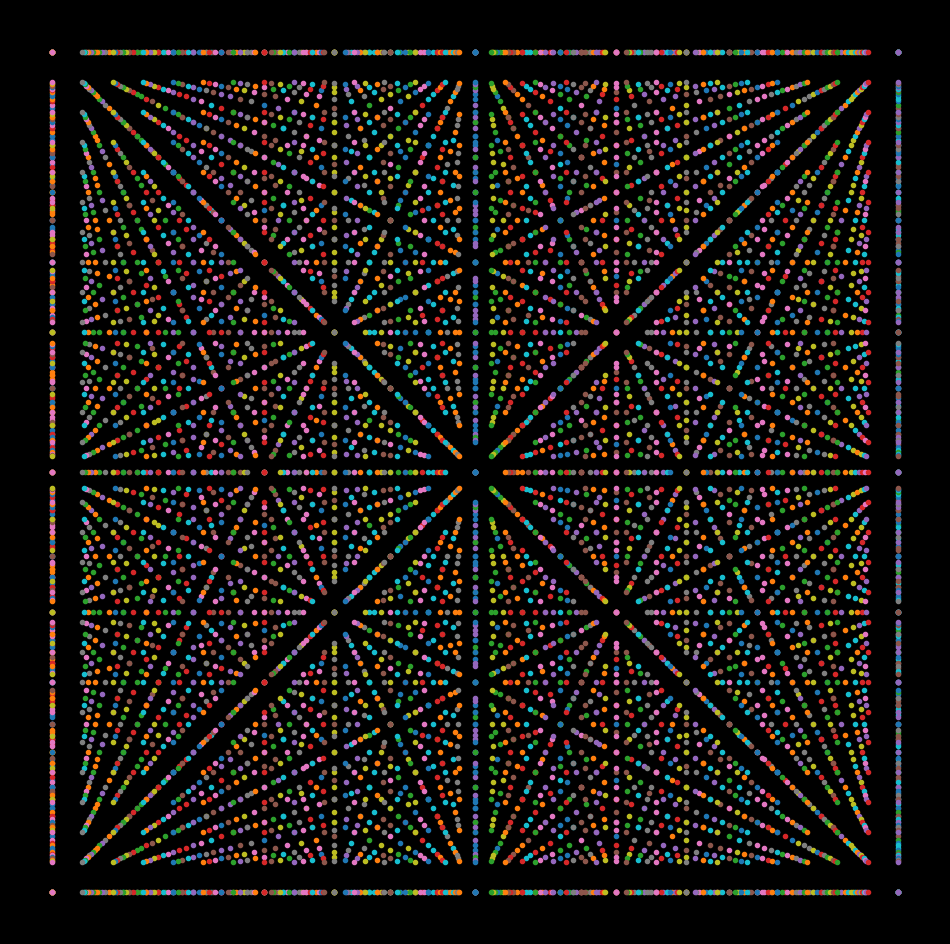

The script that saved this image: (Note: this script raises an exception after producing the figure.)
import matplotlib.pylab as plt
import numpy as np
import pandas as pd
from math import cos, sin, log, tan, gamma, pi, exp, sqrt

p = plt.figure(figsize=(12, 12), facecolor='black', dpi=1000)
p = plt.axis('off')
for z in range(30):
    xx, yy = np.meshgrid(np.linspace(0, 1, z), np.linspace(0, 1, z))
    plt.plot(xx, yy, marker='.', linestyle='none')
plt.savefig(f'C:/Users/<user>/Pictures/RandomPlots/27122019.png', facecolor='black')
